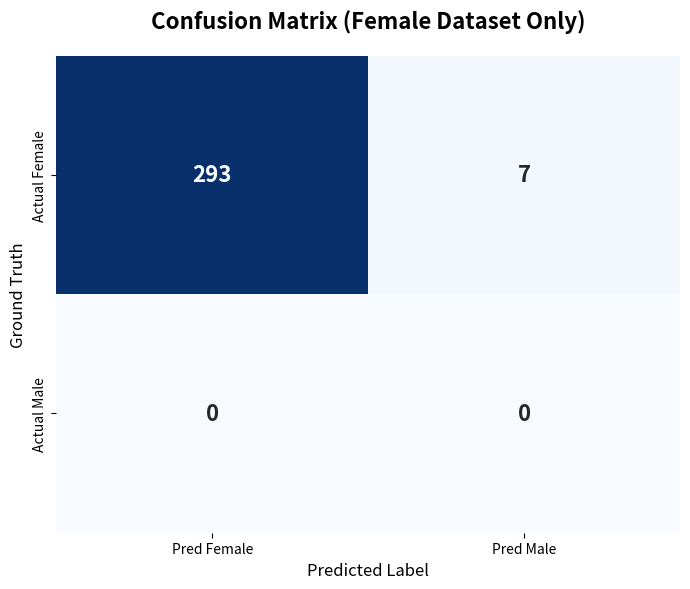
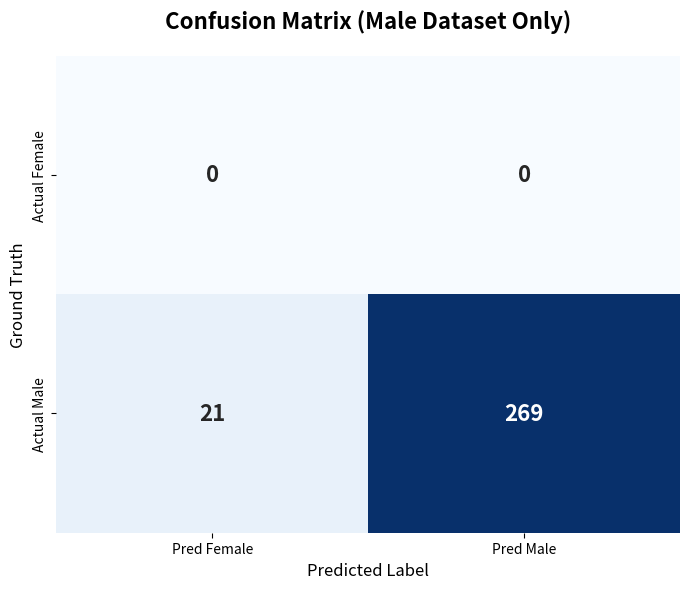
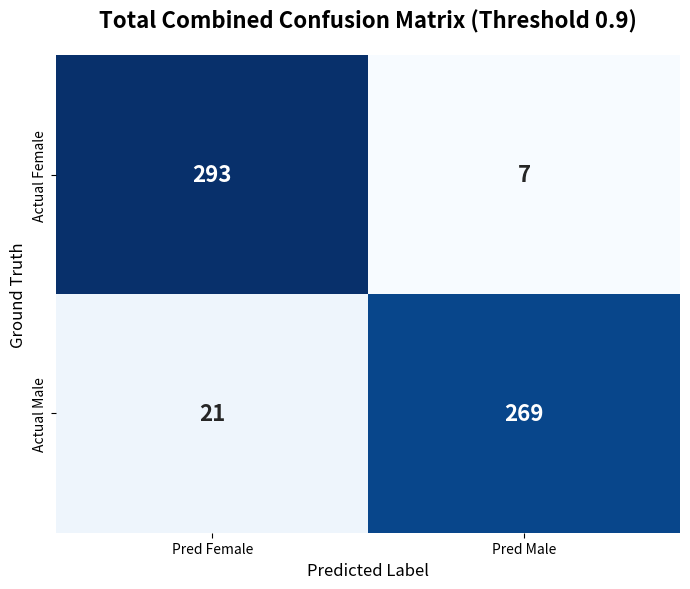

Here is the Python script that generated these plots, in order:
import matplotlib.pyplot as plt
import seaborn as sns
import numpy as np


# 1. Data at the optimal threshold (0.9), YOLOv8 + proposed method
# Female data (GT: Female) -> TP: 293, FN: 7
# Male data   (GT: Male)   -> TN: 269, FP: 21

# Matrix layout: [[TP, FN], [FP, TN]] (common paper format)
# i.e. [[True Female/Pred Female, True Female/Pred Male], [True Male/Pred Female, True Male/Pred Male]]

def plot_confusion_matrix(data, title, filename, labels=['Female', 'Male']):
    """Draw a 2x2 confusion matrix heatmap and save it as an image."""
    plt.figure(figsize=(7, 6))
    sns.heatmap(data, annot=True, fmt='d', cmap='Blues', cbar=False,
                xticklabels=['Pred Female', 'Pred Male'],
                yticklabels=['Actual Female', 'Actual Male'],
                annot_kws={"size": 16, "weight": "bold"})

    plt.title(title, fontsize=16, fontweight='bold', pad=20)
    plt.ylabel('Ground Truth', fontsize=12)
    plt.xlabel('Predicted Label', fontsize=12)

    plt.tight_layout()
    plt.savefig(filename, dpi=300)
    print(f"저장 완료: {filename}")
    plt.show()


# --- 1. Confusion matrix for the female dataset only ---
# (classification results of the 300 actual female images)
female_cm = np.array([[293, 7], [0, 0]])  # Test without any male data
plot_confusion_matrix(female_cm, 'Confusion Matrix (Female Dataset Only)', 'cm_female.png')

# --- 2. Confusion matrix for the male dataset only ---
# (classification results of the 290 detected male images)
male_cm = np.array([[0, 0], [21, 269]])  # Test without any female data
plot_confusion_matrix(male_cm, 'Confusion Matrix (Male Dataset Only)', 'cm_male.png')

# --- 3. Combined confusion matrix (most important) ---
# All 590 images evaluated together
combined_cm = np.array([[293, 7],  # Actual female -> (TP, FN)
                        [21, 269]])  # Actual male -> (FP, TN)
plot_confusion_matrix(combined_cm, 'Total Combined Confusion Matrix (Threshold 0.9)', 'cm_combined.png')
